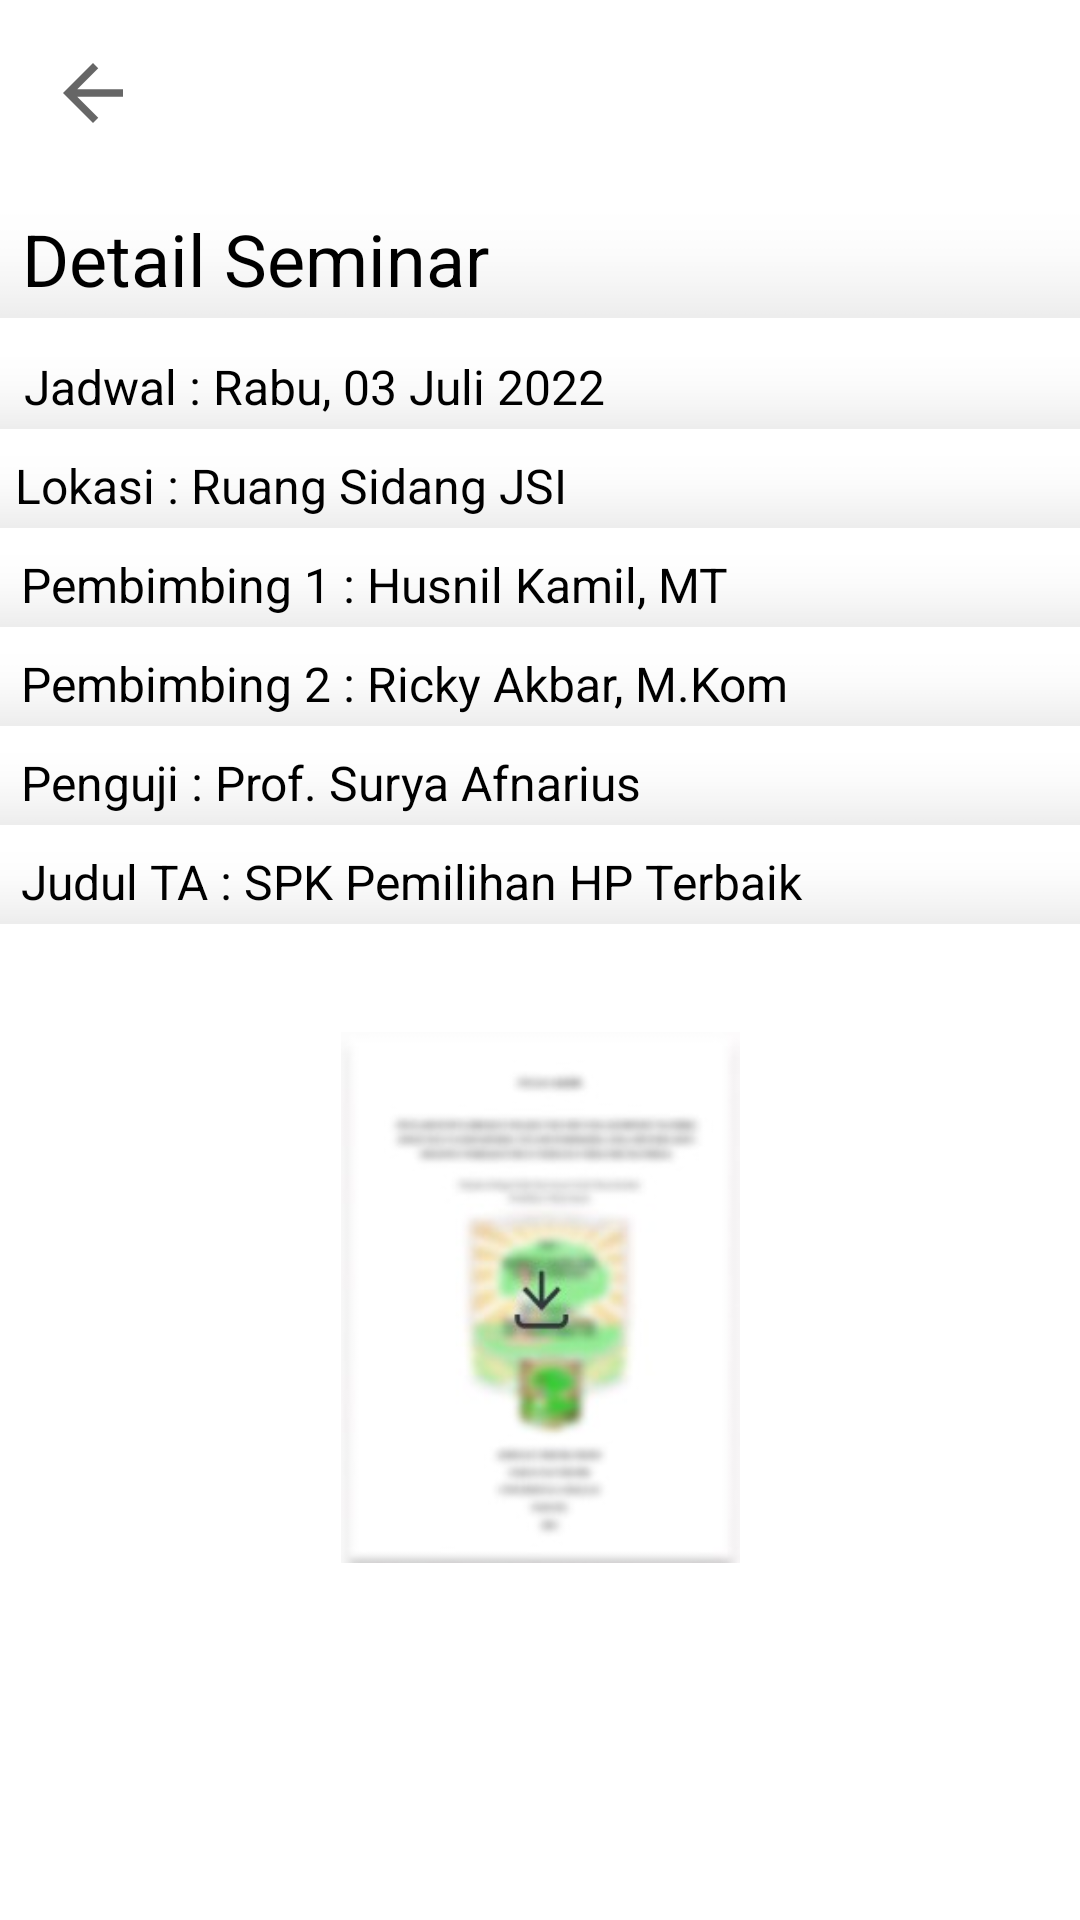

Produce the Android XML layout that renders to this screen, including the resource entries it uses.
<!-- AndroidManifest.xml: application theme Theme.MobileTAB12 -->
<!-- res/layout/activity_detail_seminar_ta.xml -->
<?xml version="1.0" encoding="utf-8"?>
<androidx.constraintlayout.widget.ConstraintLayout xmlns:android="http://schemas.android.com/apk/res/android"
    xmlns:app="http://schemas.android.com/apk/res-auto"
    xmlns:tools="http://schemas.android.com/tools"
    android:id="@+id/detail_seminar"
    android:layout_width="match_parent"
    android:layout_height="match_parent"
    tools:context=".TADetailSeminarActivity">


    <ImageView
        android:id="@+id/gambarTA"
        android:layout_width="133dp"
        android:layout_height="185dp"
        android:layout_marginTop="32dp"
        app:layout_constraintEnd_toEndOf="parent"
        app:layout_constraintStart_toStartOf="parent"
        app:layout_constraintTop_toBottomOf="@+id/judul_TA"
        app:srcCompat="@drawable/skripsi" />

    <TextView
        android:id="@+id/tanggal_seminar"
        android:layout_width="386dp"
        android:layout_height="36dp"
        android:layout_marginTop="24dp"
        android:background="@android:drawable/status_bar_item_app_background"
        android:paddingLeft="20dp"
        android:text="Detail Seminar"
        android:textColor="#000000"
        android:textSize="24sp"
        app:layout_constraintEnd_toEndOf="parent"
        app:layout_constraintStart_toStartOf="parent"
        app:layout_constraintTop_toBottomOf="@+id/arrowBack9" />


    <TextView
        android:id="@+id/jadwal"
        android:layout_width="385dp"
        android:layout_height="25dp"
        android:layout_marginTop="12dp"
        android:background="@android:drawable/status_bar_item_app_background"
        android:lineSpacingExtra="8sp"
        android:paddingLeft="20dp"
        android:text="Jadwal : Rabu, 03 Juli 2022"
        android:textColor="#000000"
        android:textSize="16sp"
        app:layout_constraintEnd_toEndOf="parent"
        app:layout_constraintStart_toStartOf="parent"
        app:layout_constraintTop_toBottomOf="@+id/tanggal_seminar" />

    <TextView
        android:id="@+id/lokasi"
        android:layout_width="385dp"
        android:layout_height="25dp"
        android:layout_marginTop="8dp"
        android:background="@android:drawable/status_bar_item_app_background"
        android:lineSpacingExtra="8sp"
        android:paddingLeft="20dp"
        android:text="Lokasi : Ruang Sidang JSI"
        android:textColor="#000000"
        android:textSize="16sp"
        app:layout_constraintEnd_toEndOf="parent"
        app:layout_constraintHorizontal_bias="0.615"
        app:layout_constraintStart_toStartOf="parent"
        app:layout_constraintTop_toBottomOf="@+id/jadwal" />

    <TextView
        android:id="@+id/pembimbing1"
        android:layout_width="385dp"
        android:layout_height="25dp"
        android:layout_marginTop="8dp"
        android:background="@android:drawable/status_bar_item_app_background"
        android:lineSpacingExtra="8sp"
        android:paddingLeft="20dp"
        android:text="Pembimbing 1 : Husnil Kamil, MT"
        android:textColor="#000000"
        android:textSize="16sp"
        app:layout_constraintEnd_toEndOf="parent"
        app:layout_constraintHorizontal_bias="0.538"
        app:layout_constraintStart_toStartOf="parent"
        app:layout_constraintTop_toBottomOf="@+id/lokasi" />

    <TextView
        android:id="@+id/penguji"
        android:layout_width="385dp"
        android:layout_height="25dp"
        android:layout_marginTop="8dp"
        android:background="@android:drawable/status_bar_item_app_background"
        android:lineSpacingExtra="8sp"
        android:paddingLeft="20dp"
        android:text="Penguji : Prof. Surya Afnarius"
        android:textColor="#000000"
        android:textSize="16sp"
        app:layout_constraintEnd_toEndOf="parent"
        app:layout_constraintHorizontal_bias="0.538"
        app:layout_constraintStart_toStartOf="parent"
        app:layout_constraintTop_toBottomOf="@+id/pembimbing2" />

    <TextView
        android:id="@+id/judul_TA"
        android:layout_width="385dp"
        android:layout_height="25dp"
        android:layout_marginTop="8dp"
        android:background="@android:drawable/status_bar_item_app_background"
        android:lineSpacingExtra="8sp"
        android:paddingLeft="20dp"
        android:text="Judul TA : SPK Pemilihan HP Terbaik"
        android:textColor="#000000"
        android:textSize="16sp"
        app:layout_constraintEnd_toEndOf="parent"
        app:layout_constraintHorizontal_bias="0.538"
        app:layout_constraintStart_toStartOf="parent"
        app:layout_constraintTop_toBottomOf="@+id/penguji" />

    <TextView
        android:id="@+id/pembimbing2"
        android:layout_width="385dp"
        android:layout_height="25dp"
        android:layout_marginTop="8dp"
        android:background="@android:drawable/status_bar_item_app_background"
        android:lineSpacingExtra="8sp"
        android:paddingLeft="20dp"
        android:text="Pembimbing 2 : Ricky Akbar, M.Kom"
        android:textColor="#000000"
        android:textSize="16sp"
        app:layout_constraintEnd_toEndOf="parent"
        app:layout_constraintHorizontal_bias="0.538"
        app:layout_constraintStart_toStartOf="parent"
        app:layout_constraintTop_toBottomOf="@+id/pembimbing1" />

    <ImageView
        android:id="@+id/arrowBack9"
        android:layout_width="30dp"
        android:layout_height="30dp"
        android:layout_marginStart="16dp"
        android:layout_marginTop="16dp"
        android:onClick="buttonBackDetailTugasAkhir"
        app:layout_constraintStart_toStartOf="parent"
        app:layout_constraintTop_toTopOf="parent"
        app:srcCompat="?attr/homeAsUpIndicator" />

</androidx.constraintlayout.widget.ConstraintLayout>
<!-- resources referenced by this layout -->
<resources>
  <!-- drawable skripsi: jpg bitmap (drawable-v24, 6431 bytes) -->
  <style name="Theme.MobileTAB12" parent="Theme.MaterialComponents.DayNight.NoActionBar">
          
          <item name="colorPrimary">@color/purple_500</item>
          <item name="colorPrimaryVariant">@color/purple_700</item>
          <item name="colorOnPrimary">@color/white</item>
          
          <item name="colorSecondary">@color/teal_200</item>
          <item name="colorSecondaryVariant">@color/teal_700</item>
          <item name="colorOnSecondary">@color/black</item>
          
          <item name="android:statusBarColor" tools:targetApi="l">?attr/colorPrimaryVariant</item>
          
      </style>
  <color name="purple_500">#FF6200EE</color>
  <color name="purple_700">#FF3700B3</color>
  <color name="white">#FFFFFFFF</color>
  <color name="teal_200">#FF03DAC5</color>
  <color name="teal_700">#FF018786</color>
  <color name="black">#FF000000</color>
</resources>
